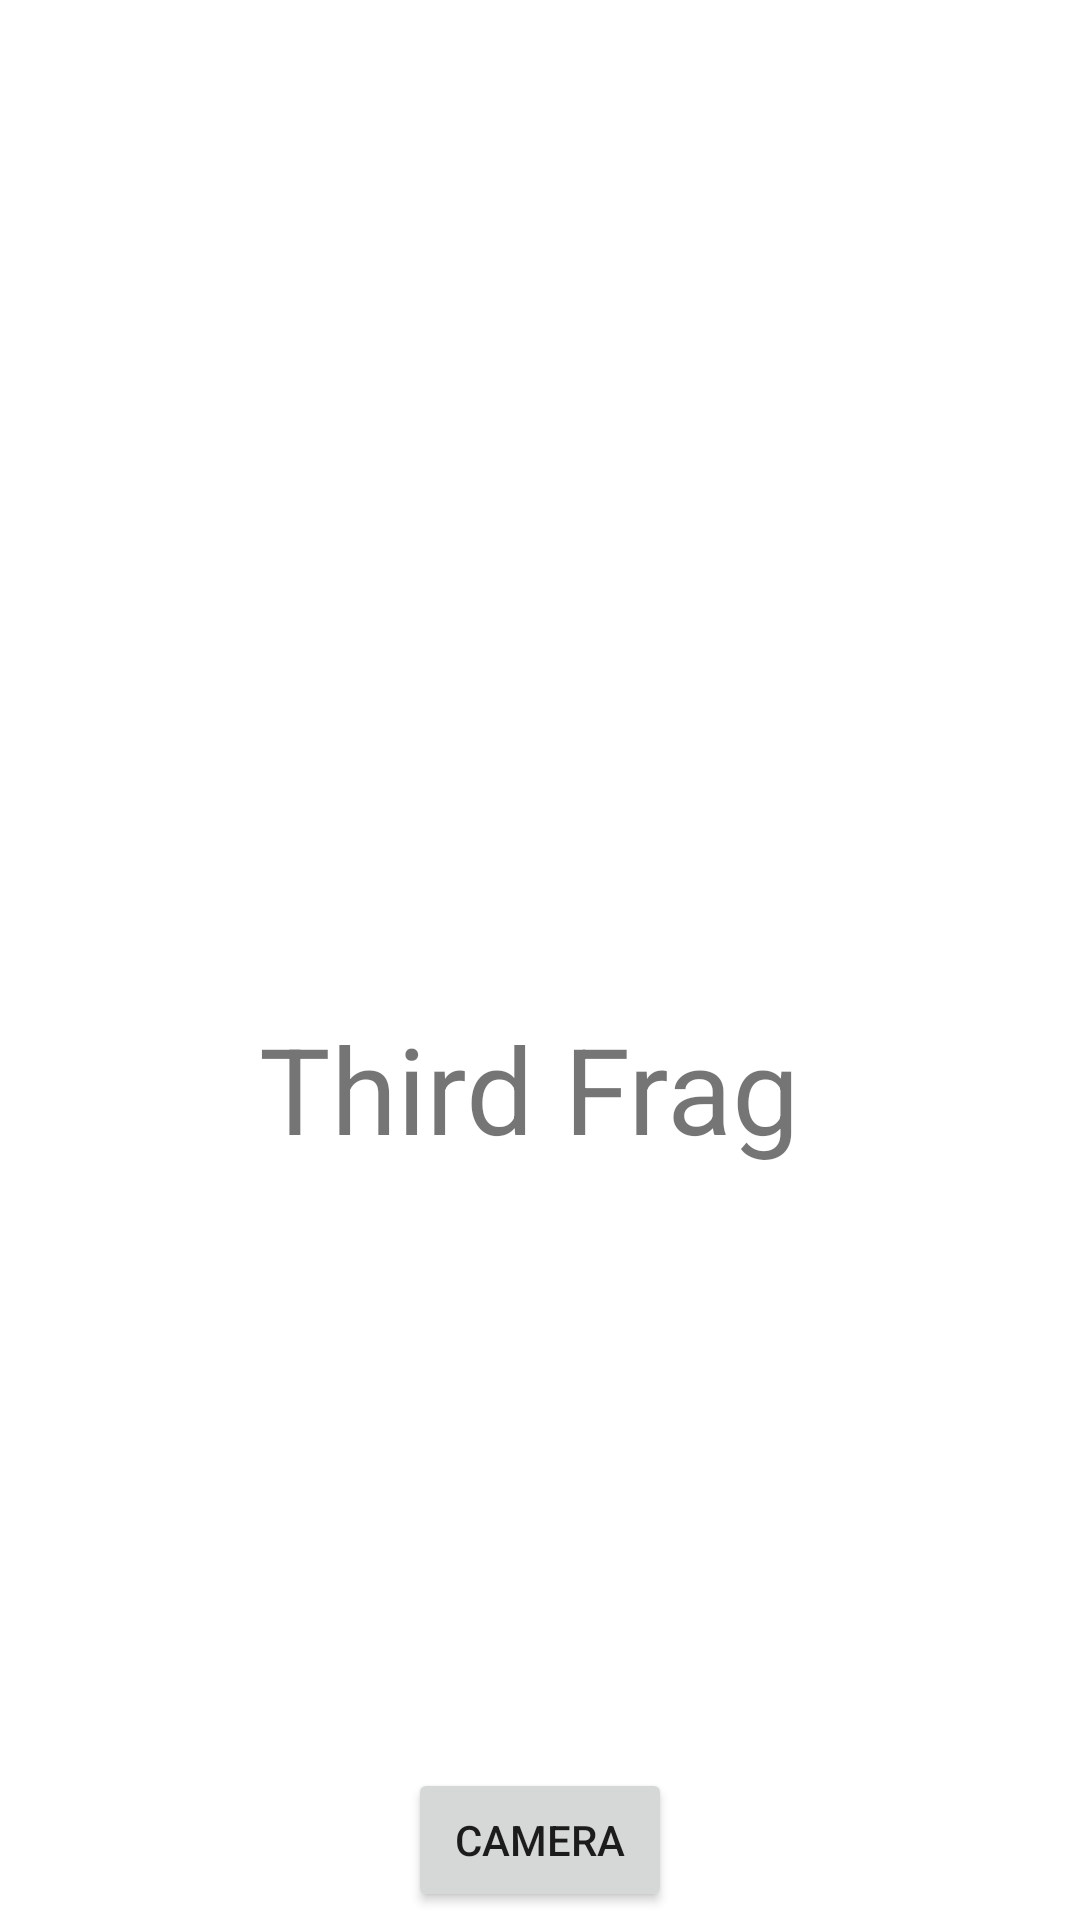

Write the Android layout XML for this screen, with the resource values it uses.
<!-- AndroidManifest.xml: fallback theme Theme.MaterialComponents.DayNight.NoActionBar -->
<!-- res/layout/fragment_third.xml -->
<?xml version="1.0" encoding="utf-8"?>
<androidx.constraintlayout.widget.ConstraintLayout xmlns:android="http://schemas.android.com/apk/res/android"
    xmlns:app="http://schemas.android.com/apk/res-auto"
    xmlns:tools="http://schemas.android.com/tools"
    android:layout_width="match_parent"
    android:layout_height="match_parent">

    <TextView
        android:id="@+id/textView"
        android:layout_width="wrap_content"
        android:layout_height="wrap_content"
        android:layout_marginStart="173dp"
        android:layout_marginTop="336dp"
        android:layout_marginEnd="180dp"
        android:text="Third Frag"
        android:textSize="40sp"
        app:layout_constraintEnd_toEndOf="parent"
        app:layout_constraintStart_toStartOf="parent"
        app:layout_constraintTop_toTopOf="parent" />

    <Button
        android:id="@+id/button_camera"
        android:layout_width="wrap_content"
        android:layout_height="wrap_content"
        android:layout_marginTop="200dp"
        android:text="CAMERA"
        app:layout_constraintEnd_toEndOf="parent"
        app:layout_constraintStart_toStartOf="parent"
        app:layout_constraintTop_toBottomOf="@+id/textView" />

    <ImageView
        android:id="@+id/imageView"
        android:layout_width="wrap_content"
        android:layout_height="wrap_content"
        app:layout_constraintBottom_toTopOf="@+id/textView"
        app:layout_constraintEnd_toEndOf="parent"
        app:layout_constraintStart_toStartOf="parent"
        app:layout_constraintTop_toTopOf="parent"
        tools:srcCompat="@tools:sample/avatars" />

</androidx.constraintlayout.widget.ConstraintLayout>
<!-- resources referenced by this layout -->
<resources>

</resources>
